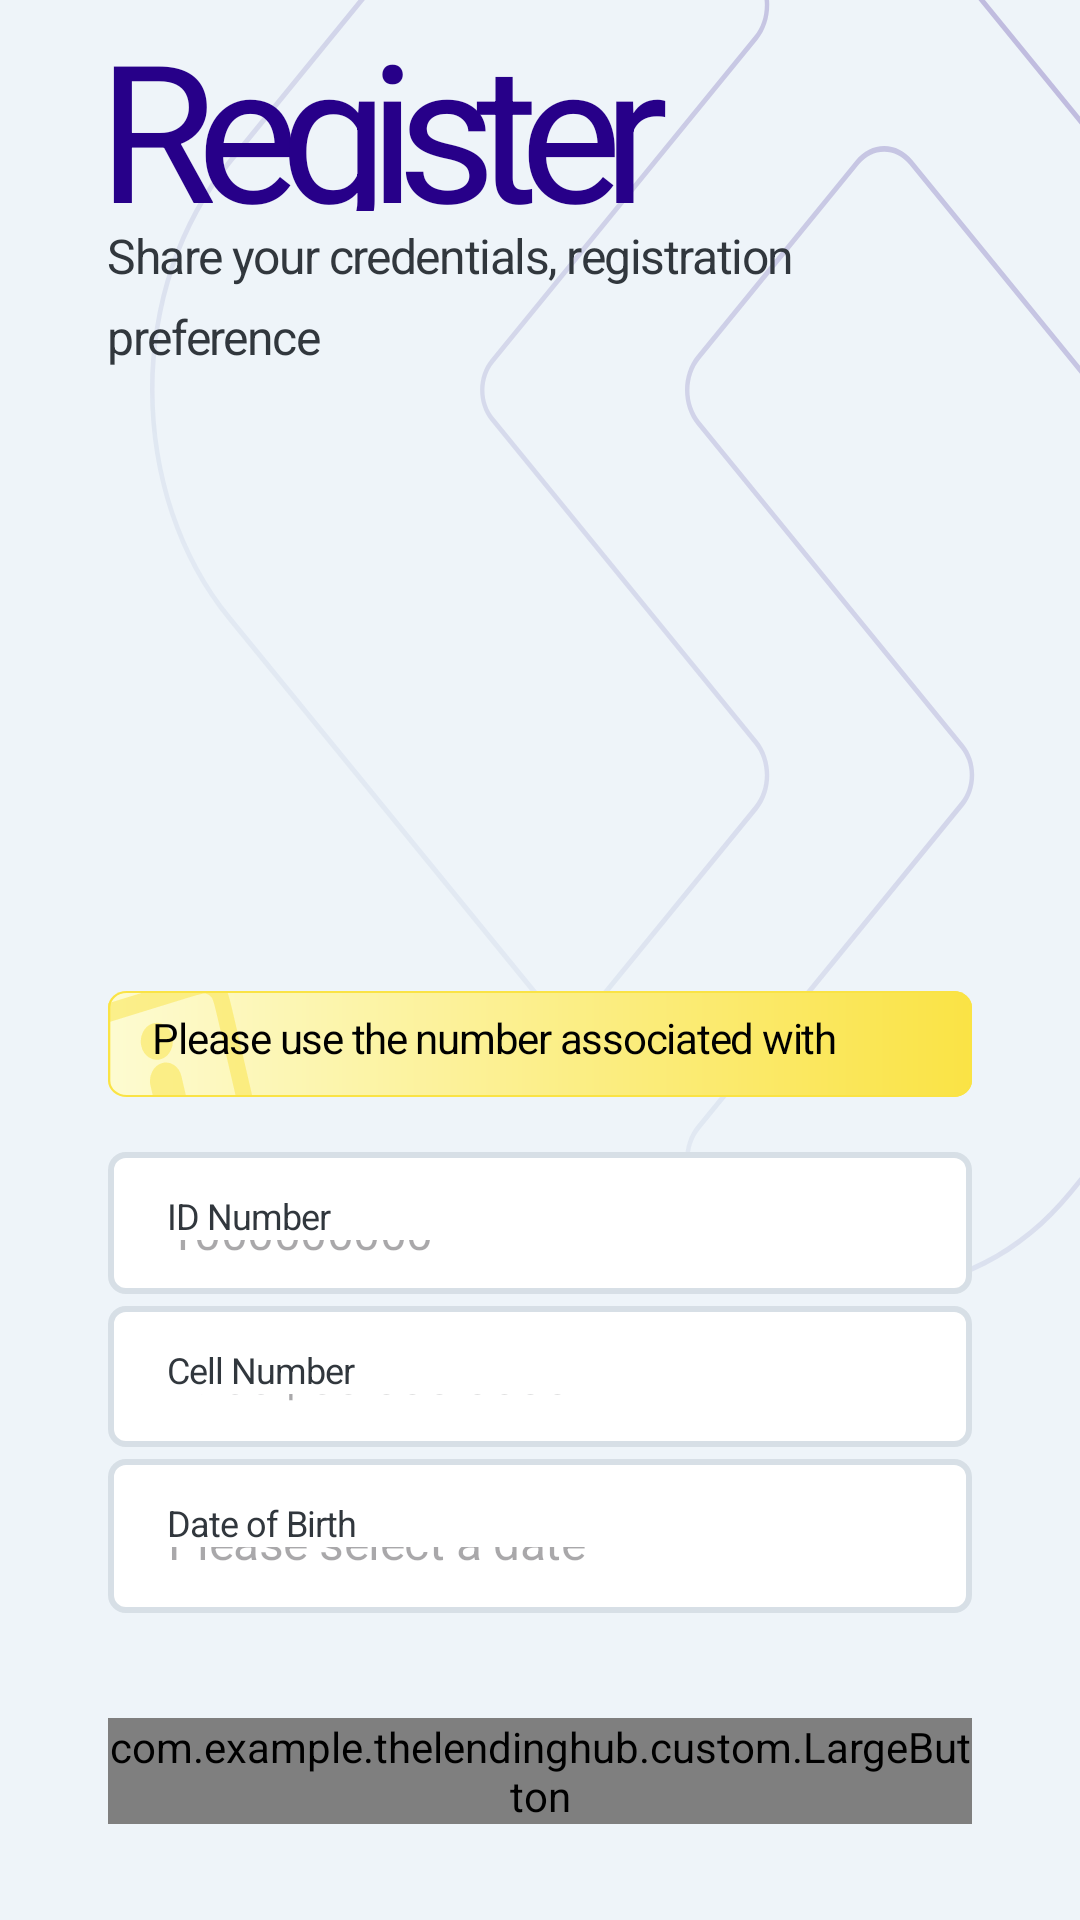

Reconstruct the res/layout file that produces this screen, plus the resources it refers to.
<!-- AndroidManifest.xml: application theme Theme.TheLendingHub -->
<!-- res/layout/fragment_register_two.xml -->
<?xml version="1.0" encoding="utf-8"?>
<androidx.constraintlayout.widget.ConstraintLayout xmlns:android="http://schemas.android.com/apk/res/android"
    xmlns:app="http://schemas.android.com/apk/res-auto"
    xmlns:tools="http://schemas.android.com/tools"
    android:layout_width="match_parent"
    android:layout_height="match_parent"
    android:background="@drawable/bg_register"
    tools:context="com.example.thelendinghub.activities.RegisterActivity">

    <TextView
        android:id="@+id/register"
        android:layout_width="0dp"
        android:layout_height="0dp"
        android:layout_alignParentLeft="true"
        android:layout_alignParentTop="true"
        android:layout_alignParentRight="true"
        android:layout_alignParentBottom="true"
        android:gravity="top"
        android:lineSpacingExtra="-7sp"
        android:text="@string/register_signup"
        android:textAppearance="@style/register_signup"
        app:layout_constraintBottom_toTopOf="@+id/guideline27"
        app:layout_constraintEnd_toStartOf="@+id/guideline29"
        app:layout_constraintStart_toStartOf="@+id/guideline28"
        app:layout_constraintTop_toTopOf="parent" />


    <TextView
        android:id="@+id/share_your_"
        android:layout_width="0dp"
        android:layout_height="0dp"
        android:layout_alignParentLeft="true"
        android:layout_alignParentTop="true"
        android:layout_marginTop="8dp"
        android:gravity="top"
        android:lineSpacingExtra="8sp"
        android:text="@string/share_your_one"
        android:textAppearance="@style/share_your_"
        android:translationY="-4.07sp"
        app:layout_constraintBottom_toTopOf="@+id/guideline30"
        app:layout_constraintEnd_toStartOf="@+id/guideline29"
        app:layout_constraintStart_toStartOf="@+id/guideline28"
        app:layout_constraintTop_toTopOf="@+id/guideline27" />

    <androidx.constraintlayout.widget.Guideline
        android:id="@+id/guideline27"
        android:layout_width="wrap_content"
        android:layout_height="wrap_content"
        android:orientation="horizontal"
        app:layout_constraintGuide_percent="0.11" />

    <androidx.constraintlayout.widget.Guideline
        android:id="@+id/guideline28"
        android:layout_width="wrap_content"
        android:layout_height="wrap_content"
        android:orientation="vertical"
        app:layout_constraintGuide_percent="0.1" />

    <androidx.constraintlayout.widget.Guideline
        android:id="@+id/guideline29"
        android:layout_width="wrap_content"
        android:layout_height="wrap_content"
        android:orientation="vertical"
        app:layout_constraintGuide_percent="0.9" />

    <androidx.constraintlayout.widget.Guideline
        android:id="@+id/guideline30"
        android:layout_width="wrap_content"
        android:layout_height="wrap_content"
        android:orientation="horizontal"
        app:layout_constraintGuide_percent="0.2" />

    <androidx.constraintlayout.widget.Guideline
        android:id="@+id/guideline32"
        android:layout_width="wrap_content"
        android:layout_height="wrap_content"
        android:orientation="horizontal"
        app:layout_constraintGuide_percent="0.84" />


    <androidx.constraintlayout.widget.Guideline
        android:id="@+id/guideline49"
        android:layout_width="wrap_content"
        android:layout_height="wrap_content"
        android:orientation="horizontal"
        app:layout_constraintGuide_percent="0.95" />

    <com.example.thelendinghub.custom.LargeButton
        android:id="@+id/buttonProceed"
        android:layout_width="0dp"
        android:layout_height="wrap_content"
        app:layout_constraintBottom_toTopOf="@+id/guideline49"
        app:layout_constraintEnd_toStartOf="@+id/guideline29"
        app:layout_constraintHorizontal_bias="0.0"
        app:layout_constraintStart_toStartOf="@+id/guideline28"
        app:setArrow="@drawable/arrow_icon"
        app:setArrowColor="#FAE345"
        app:setBackground="@drawable/button_prim"
        app:setDirection="ltr"
        app:setTitle="@string/proceed_to_verification"
        app:setTitleColor="#FAE345" />

    <androidx.constraintlayout.widget.Guideline
        android:id="@+id/guideline41"
        android:layout_width="wrap_content"
        android:layout_height="wrap_content"
        android:orientation="horizontal"
        app:layout_constraintGuide_percent="0.6" />

    <androidx.constraintlayout.widget.Guideline
        android:id="@+id/guideline43"
        android:layout_width="wrap_content"
        android:layout_height="wrap_content"
        android:orientation="horizontal"
        app:layout_constraintGuide_percent="0.68" />

    <LinearLayout
        android:id="@+id/linearLayoutId"
        android:layout_width="0dp"
        android:layout_height="0dp"
        android:layout_marginBottom="4dp"
        android:background="@drawable/border_textview"
        android:orientation="vertical"
        android:paddingLeft="20dp"
        android:paddingTop="13dp"
        android:paddingRight="20dp"
        android:paddingBottom="10dp"
        app:layout_constraintBottom_toTopOf="@+id/guideline43"
        app:layout_constraintEnd_toStartOf="@+id/guideline29"
        app:layout_constraintStart_toStartOf="@+id/guideline28"
        app:layout_constraintTop_toTopOf="@+id/guideline41">

        <TextView
            android:id="@+id/id_number"
            style="@style/id_number"
            android:layout_width="wrap_content"
            android:layout_height="wrap_content"
            android:gravity="top"
            android:lineSpacingExtra="0sp"
            android:text="@string/id_number" />

        <EditText
            android:id="@+id/editIdNumber"
            android:layout_width="match_parent"
            android:layout_height="wrap_content"
            android:background="@null"
            android:gravity="top"
            android:hint="@string/some_id"
            android:maxLength="10"
            android:inputType="number"
            android:lineSpacingExtra="-2sp"
            android:textAppearance="@style/some_id" />
    </LinearLayout>

    <LinearLayout
        android:id="@+id/linearLayoutCell"
        android:layout_width="0dp"
        android:layout_height="0dp"
        android:layout_marginBottom="4dp"
        android:background="@drawable/border_textview"
        android:orientation="vertical"
        android:paddingLeft="20dp"
        android:paddingTop="13dp"
        android:paddingRight="20dp"
        android:paddingBottom="13dp"
        app:layout_constraintBottom_toTopOf="@+id/guideline47"
        app:layout_constraintEnd_toStartOf="@+id/guideline29"
        app:layout_constraintStart_toStartOf="@+id/guideline28"
        app:layout_constraintTop_toTopOf="@+id/guideline43">

        <TextView
            android:id="@+id/cell_number"
            style="@style/cell_number"
            android:layout_width="wrap_content"
            android:layout_height="wrap_content"
            android:gravity="top"
            android:lineSpacingExtra="0sp"
            android:text="@string/cell_number" />

        <EditText
            android:id="@+id/editCellNumber"
            android:layout_width="match_parent"
            android:layout_height="match_parent"
            android:background="@null"
            android:gravity="top"
            android:hint="@string/some_cell"
            android:inputType="phone"
            android:lineSpacingExtra="-2sp"
            android:textAppearance="@style/some_cell" />
    </LinearLayout>

    <LinearLayout
        android:id="@+id/linearLayoutDob"
        android:layout_width="0dp"
        android:layout_height="0dp"
        android:background="@drawable/border_textview"
        android:orientation="horizontal"
        android:paddingLeft="20dp"
        android:paddingTop="13dp"
        android:paddingRight="20dp"
        android:paddingBottom="13dp"
        app:layout_constraintBottom_toTopOf="@+id/guideline32"
        app:layout_constraintEnd_toStartOf="@+id/guideline29"
        app:layout_constraintStart_toStartOf="@+id/guideline28"
        app:layout_constraintTop_toTopOf="@+id/guideline47">

        <LinearLayout
            android:layout_width="250dp"
            android:layout_height="match_parent"
            android:orientation="vertical">

            <TextView
                android:id="@+id/date_of_bir"
                android:layout_width="wrap_content"
                android:layout_height="wrap_content"
                android:gravity="top"
                android:lineSpacingExtra="0sp"
                android:text="@string/date_of_bir"
                android:textAppearance="@style/date_of_bir" />

            <EditText
                android:id="@+id/editDob"
                android:layout_width="match_parent"
                android:layout_height="match_parent"
                android:background="@null"
                android:gravity="top"
                android:clickable="false"
                android:cursorVisible="false"
                android:focusable="false"
                android:focusableInTouchMode="false"
                android:hint="@string/please_sele"
                android:inputType="number"
                android:lineSpacingExtra="-2sp"
                android:textAppearance="@style/please_sele" />
        </LinearLayout>

        <LinearLayout
            android:layout_width="match_parent"
            android:layout_height="match_parent">

            <ImageView
                android:layout_width="match_parent"
                android:layout_height="wrap_content"
                android:layout_gravity="center"
                android:src="@drawable/icon_calendar" />
        </LinearLayout>
    </LinearLayout>

    <androidx.constraintlayout.widget.Guideline
        android:id="@+id/guideline47"
        android:layout_width="wrap_content"
        android:layout_height="wrap_content"
        android:orientation="horizontal"
        app:layout_constraintGuide_percent="0.76" />

    <TextView
        android:id="@+id/textView"
        android:layout_width="0dp"
        android:layout_height="0dp"
        android:layout_marginBottom="16dp"
        android:background="@drawable/yellow_bar"
        android:gravity="top"
        android:lineSpacingExtra="5sp"
        android:paddingLeft="15dp"
        android:paddingTop="6dp"
        android:paddingBottom="6dp"
        android:text="@string/please_use_"
        android:textAppearance="@style/please_use_"
        android:translationY="-2.44sp"
        app:layout_constraintBottom_toTopOf="@+id/guideline41"
        app:layout_constraintEnd_toStartOf="@+id/guideline29"
        app:layout_constraintStart_toStartOf="@+id/guideline28"
        app:layout_constraintTop_toTopOf="@+id/guideline50" />

    <androidx.constraintlayout.widget.Guideline
        android:id="@+id/guideline50"
        android:layout_width="wrap_content"
        android:layout_height="wrap_content"
        android:orientation="horizontal"
        app:layout_constraintGuide_percent="0.52" />
</androidx.constraintlayout.widget.ConstraintLayout>
<!-- resources referenced by this layout -->
<resources>
  <!-- drawable arrow_icon (drawable) -->
  <vector android:autoMirrored="true" android:height="11.87dp"
      android:tint="#FFFFFF" android:viewportHeight="24"
      android:viewportWidth="24" android:width="11.87dp" xmlns:android="http://schemas.android.com/apk/res/android">
      <path android:fillColor="@android:color/white" android:pathData="M12,4l-1.41,1.41L16.17,11H4v2h12.17l-5.58,5.59L12,20l8,-8z"/>
  </vector>
  <!-- drawable bg_register (drawable) -->
  <?xml version="1.0" encoding="utf-8"?>
  <layer-list xmlns:android="http://schemas.android.com/apk/res/android">
      <item>
          <shape>
              <solid android:color="#EEF4F9"/>
              <size android:height="300dp"/>
          </shape>
      </item>
      <item android:gravity="top"
          android:drawable="@drawable/register_top_logo"
          android:left="50dp"
         />
  </layer-list>
  <!-- drawable yellow_bar (drawable) -->
  <?xml version="1.0" encoding="utf-8"?>
  <layer-list xmlns:android="http://schemas.android.com/apk/res/android">
      <item android:drawable="@drawable/notification"/>
      <item android:drawable="@drawable/icon_exclamation"
          android:height="40dp"
          android:width="50dp"/>
  </layer-list>
  <string name="cell_number">
      Cell Number
      </string>
  <string name="date_of_bir">
      Date of Birth
      </string>
  <string name="id_number">
      ID Number
      </string>
  <string name="please_sele">
      Please select a date
      </string>
  <string name="please_use_">
      Please use the number associated with Abshar.
      </string>
  <string name="proceed_to_verification">
      Proceed to Verification
      </string>
  <string name="register_signup">
      Register
      </string>
  <string name="share_your_one">
      Share your credentials, registration preference\nand then proceed to verification.
      </string>
  <string name="some_cell">
      +966 | 50 000 0000
      </string>
  <string name="some_id">
      1000000000
      </string>
  <style name="cell_number">
          <item name="android:textSize">12sp</item>
          <item name="android:letterSpacing">-0.03</item>
          <item name="android:textColor">#31373D</item>
      </style>
  <style name="date_of_bir">
          <item name="android:textSize">12sp</item>
          <item name="android:letterSpacing">-0.03</item>
          <item name="android:textColor">#31373D</item>
      </style>
  <style name="id_number">
          <item name="android:textSize">12sp</item>
          <item name="android:letterSpacing">-0.03</item>
          <item name="android:textColor">#31373D</item>
      </style>
  <style name="please_sele">
          <item name="android:textSize">16sp</item>
          <item name="android:letterSpacing">-0.01</item>
          <item name="android:textColor">#DCE5EC</item>
      </style>
  <style name="please_use_">
          <item name="android:textSize">14sp</item>
          <item name="android:letterSpacing">-0.03</item>
          <item name="android:textColor">#000000</item>
      </style>
  <style name="register_signup">
          <item name="android:textSize">64sp</item>
          <item name="android:letterSpacing">-0.1</item>
          <item name="android:textColor">#270089</item>
      </style>
  <style name="share_your_">
          <item name="android:textSize">16sp</item>
          <item name="android:letterSpacing">-0.03</item>
          <item name="android:textColor">#31373D</item>
      </style>
  <style name="some_cell">
          <item name="android:textSize">16sp</item>
          <item name="android:letterSpacing">-0.01</item>
          <item name="android:textColor">#31373D</item>
      </style>
  <style name="some_id">
          <item name="android:textSize">16sp</item>
          <item name="android:letterSpacing">-0.01</item>
          <item name="android:textColor">#DCE5EC</item>
      </style>
  <style name="Theme.TheLendingHub" parent="Base.Theme.TheLendingHub" />
  <style name="Base.Theme.TheLendingHub" parent="Theme.Material3.DayNight.NoActionBar">
          
          
          <item name="colorButtonNormal">#fff</item>
      </style>
</resources>
